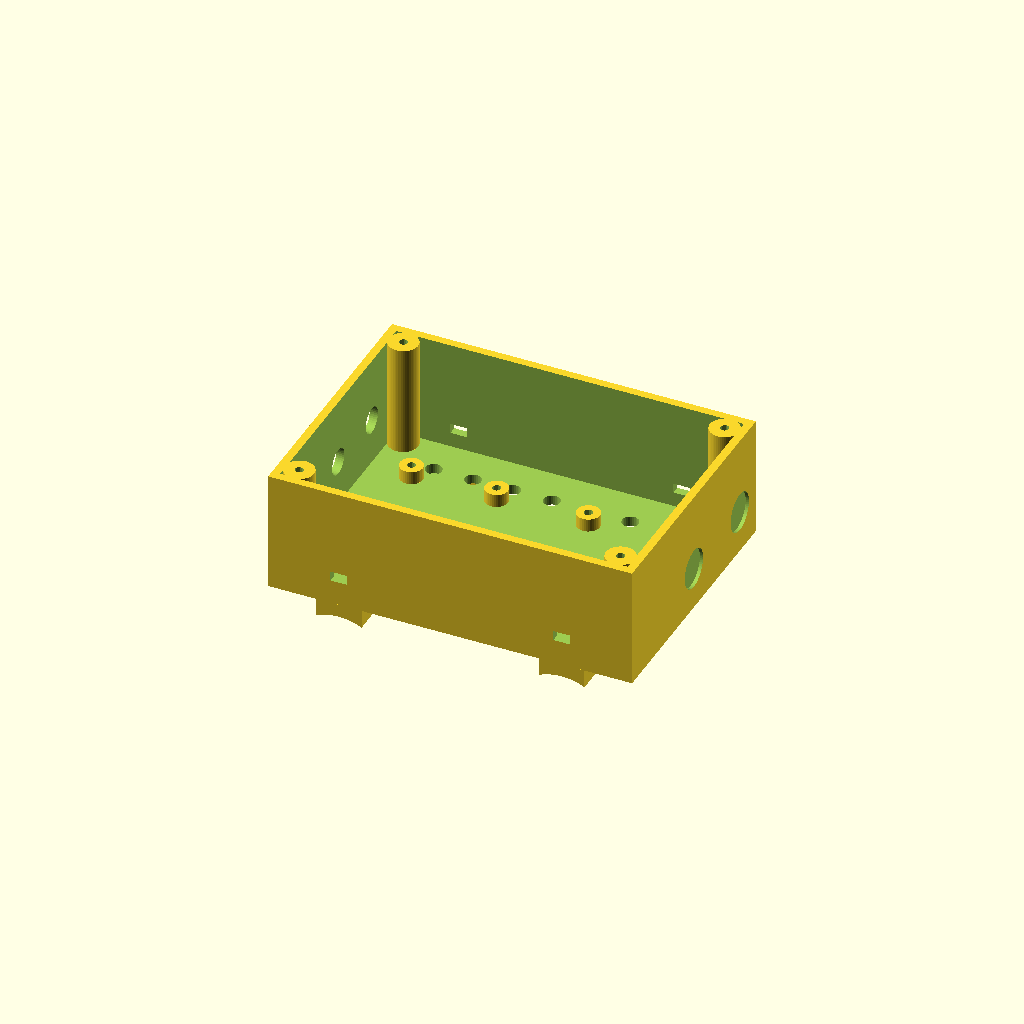
Cell 1: the model at its default parameters.
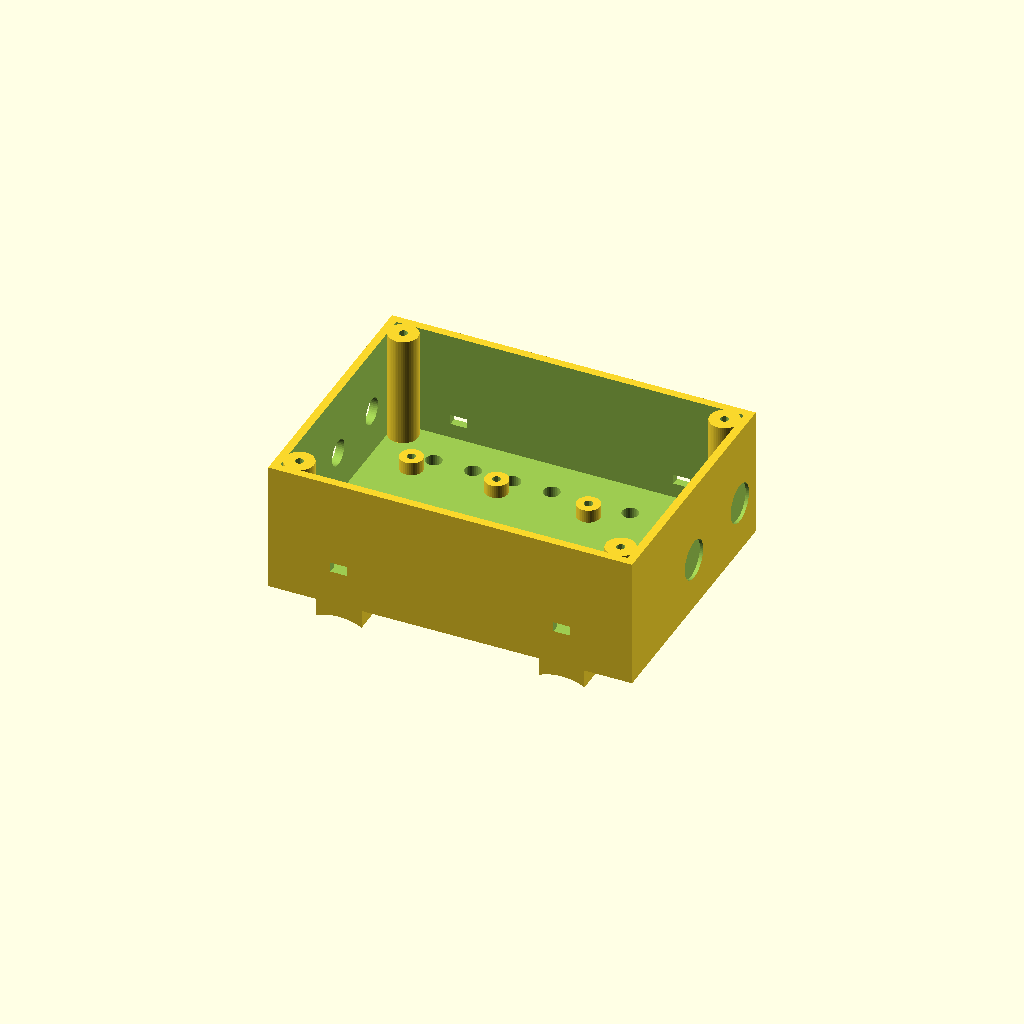
Cell 2: box_floor = 6 (everything else at default).
One fixed orthographic camera (rotation 55°, 0°, 25°; colour scheme Cornfield) for every cell.
OpenSCAD source file mechanical/openscad/electronics_box.scad:
// ============================================================
//  04 — Boîtier électronique  (ESP32-S3, TMC2209, buck, trigger PD)
//
//  Se sangle par colliers rilsan sur la colonne centrale du trépied
//  (berceaux en Ø32 sous le fond). L'électronique reste ainsi au sol :
//  la tête rotative demeure légère et le trépied équilibré.
//
//  Impression : ouverture vers le haut, sans support.
// ============================================================

include <lib.scad>

box_ox = box_ix + 2 * box_wall;
box_oy = box_iy + 2 * box_wall;
box_floor = 3;

// Colonnettes d'angle : volontairement fusionnées aux deux parois
// adjacentes, une colonnette isolée de Ø8 sur 34 mm casserait net.
post_x = box_ix / 2 - 4;
post_y = box_iy / 2 - 4;

module post(x, y) {
    translate([x, y, box_floor]) cylinder(d = 9, h = box_iz);
}

module electronics_box() {
    difference() {
        union() {
            // ---------- Coque ----------
            translate([-box_ox / 2, -box_oy / 2, 0])
                cube([box_ox, box_oy, box_iz + box_floor]);

            // ---------- Berceau de sanglage sur colonne de trépied ----------
            // Le boîtier reste au sol, sur la colonne centrale : la tête
            // rotative demeure légère et le trépied équilibré.
            for (x = [-34, 34])
                translate([x, 0, -6]) {
                    difference() {
                        translate([-7, -box_oy / 2, 0]) cube([14, box_oy, 6.01]);
                        translate([0, 0, -14]) rotate([90, 0, 0])
                            cylinder(d = 32, h = box_oy + 2, center = true);
                    }
                }
        }

        // ---------- Volume intérieur ----------
        translate([-box_ix / 2, -box_iy / 2, box_floor])
            cube([box_ix, box_iy, box_iz + 1]);

        // ---------- Presse-étoupe / passages de câbles ----------
        // câble LiDAR + moteur (côté colonne)
        for (y = [-22, 0, 22])
            translate([-box_ox / 2 - 1, y, box_floor + 14])
                rotate([0, 90, 0]) cylinder(d = 8, h = box_wall + 2);
        // entrée USB-C PD
        translate([box_ox / 2 - 1, 0, box_floor + 10])
            rotate([0, 90, 0]) cylinder(d = 12, h = box_wall + 2);
        // sortie USB-C de programmation ESP32
        translate([box_ox / 2 - 1, 30, box_floor + 10])
            rotate([0, 90, 0]) cylinder(d = 12, h = box_wall + 2);

        // ---------- Ventilation ----------
        for (x = [-3:3], y = [-1, 1])
            translate([x * 12, y * 26, -0.1]) cylinder(d = 5, h = box_floor + 0.2);

        // ---------- Passages rilsan (sanglage trépied) ----------
        for (x = [-34, 34], y = [-1, 1])
            translate([x, y * (box_oy / 2 - 1), box_floor + 6])
                rotate([90, 0, 0]) cube([5, 3, box_wall + 3], center = true);

    }

    // ---------- Colonnettes de couvercle ----------
    for (x = [-1, 1], y = [-1, 1])
        difference() {
            post(x * post_x, y * post_y);
            // avant-trou taraudé par la vis M3
            translate([x * post_x, y * post_y, box_iz + box_floor - 9])
                cylinder(d = 2.6, h = 10);
        }

    // ---------- Rails de montage des modules ----------
    // Grille de bossages M3 : fixation par vis autotaraudeuses ou rilsan.
    for (x = [-40, -14, 14, 40], y = [-20, 20])
        difference() {
            translate([x, y, box_floor]) cylinder(d = 7, h = 4);
            translate([x, y, box_floor + 0.5]) cylinder(d = 2.6, h = 5);
        }
}

electronics_box();
Customizer parameters (derived from the source; name, type, default, range or options):
box_floor: number, default 3
